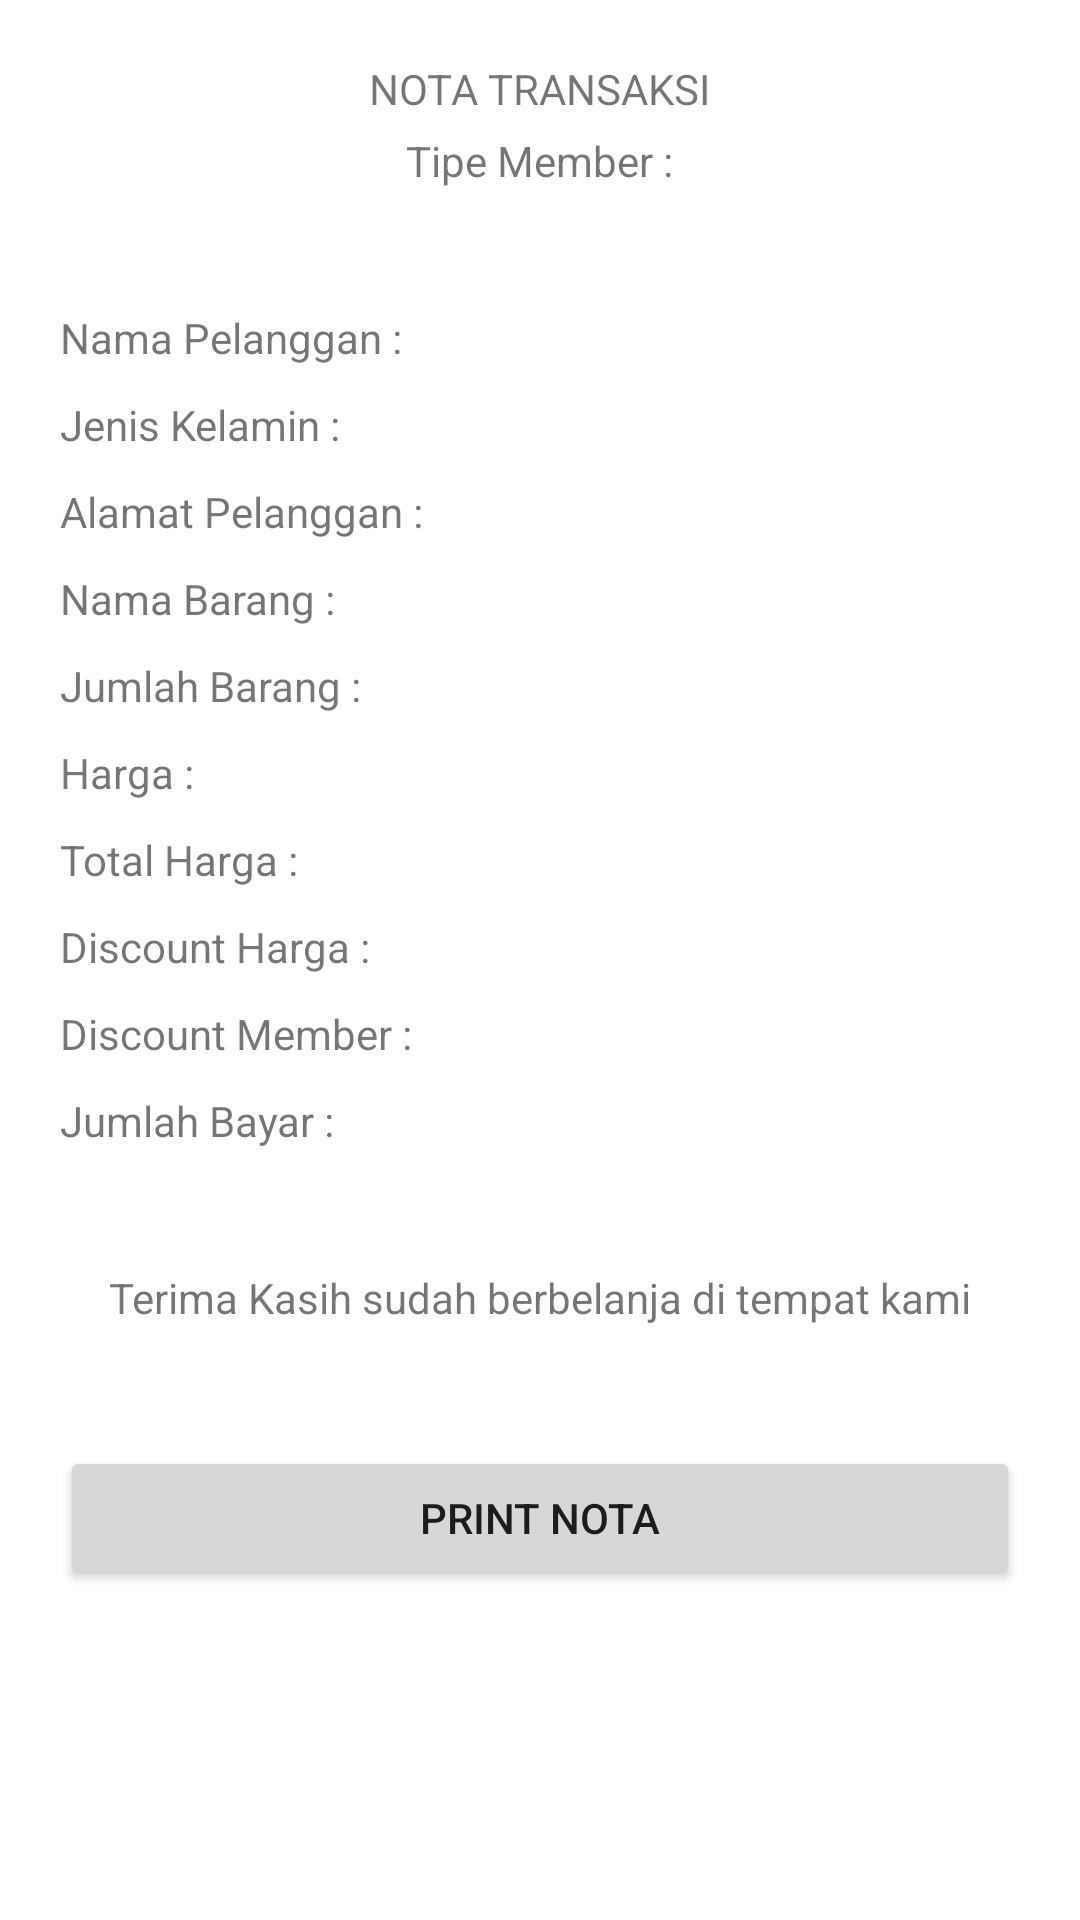

Reconstruct the res/layout file that produces this screen, plus the resources it refers to.
<!-- AndroidManifest.xml: application theme Theme.Kuis_muhammad_reda -->
<!-- res/layout/transaksi_2.xml -->
<?xml version="1.0" encoding="utf-8"?>
<RelativeLayout xmlns:android="http://schemas.android.com/apk/res/android"
    android:layout_width="match_parent"
    android:layout_height="match_parent"
    android:orientation="vertical">

    <TextView
        android:id="@+id/tvnotaTransaksi"
        android:text="@string/nota_transaksi"
        android:layout_centerHorizontal="true"
        android:layout_marginTop="20dp"
        android:layout_width="wrap_content"
        android:layout_height="wrap_content"
        />

    <TextView
        android:id="@+id/tvTipeMember"
        android:layout_width="wrap_content"
        android:layout_height="wrap_content"
        android:layout_below="@+id/tvnotaTransaksi"
        android:layout_centerHorizontal="true"
        android:layout_marginTop="5dp"
        android:text="@string/tipe_member" />

    <TextView
        android:id="@+id/tvnamaPelanggan"
        android:layout_width="wrap_content"
        android:layout_height="wrap_content"
        android:layout_below="@+id/tvTipeMember"
        android:layout_marginStart="20dp"
        android:layout_marginTop="40dp"
        android:text="@string/nama_pelanggan2" />

    <TextView
        android:id="@+id/tvJenisKelamin"
        android:layout_below="@+id/tvnamaPelanggan"
        android:layout_marginTop="10dp"
        android:text="@string/jenis_kelamin2"
        android:layout_marginStart="20dp"
        android:layout_width="wrap_content"
        android:layout_height="wrap_content"
        />
    <TextView
        android:id="@+id/tvAlamatPelanggan"
        android:layout_below="@+id/tvJenisKelamin"
        android:layout_marginTop="10dp"
        android:text="@string/alamat_pelanggan2"
        android:layout_marginStart="20dp"
        android:layout_width="wrap_content"
        android:layout_height="wrap_content"
        />

    <TextView
        android:id="@+id/tvNamaBarang"
        android:layout_width="wrap_content"
        android:layout_height="wrap_content"
        android:layout_below="@+id/tvAlamatPelanggan"
        android:layout_marginStart="20dp"
        android:layout_marginTop="10dp"
        android:text="@string/nama_barang2" />

    <TextView
        android:id="@+id/tvJumlahBarang"
        android:layout_below="@+id/tvNamaBarang"
        android:layout_marginTop="10dp"
        android:text="@string/jumlah_barang2"
        android:layout_marginStart="20dp"
        android:layout_width="wrap_content"
        android:layout_height="wrap_content"
        />

    <TextView
        android:id="@+id/tvHarga"
        android:layout_below="@+id/tvJumlahBarang"
        android:layout_marginTop="10dp"
        android:text="@string/harga"
        android:layout_marginStart="20dp"
        android:layout_width="wrap_content"
        android:layout_height="wrap_content"
        />

    <TextView
        android:id="@+id/tvTotalHarga"
        android:layout_below="@+id/tvHarga"
        android:layout_marginTop="10dp"
        android:text="@string/total_harga"
        android:layout_marginStart="20dp"
        android:layout_width="wrap_content"
        android:layout_height="wrap_content"
        />

    <TextView
        android:id="@+id/tvDiscHarga"
        android:layout_below="@+id/tvTotalHarga"
        android:layout_marginTop="10dp"
        android:text="@string/discount_harga"
        android:layout_marginStart="20dp"
        android:layout_width="wrap_content"
        android:layout_height="wrap_content"
        />

    <TextView
        android:id="@+id/tvDiscMember"
        android:layout_below="@+id/tvDiscHarga"
        android:layout_marginTop="10dp"
        android:text="@string/discount_member"
        android:layout_marginStart="20dp"
        android:layout_width="wrap_content"
        android:layout_height="wrap_content"
        />

    <TextView
        android:id="@+id/tvJumlahBayar"
        android:layout_below="@+id/tvDiscMember"
        android:layout_marginTop="10dp"
        android:text="@string/jumlah_bayar"
        android:layout_marginStart="20dp"
        android:layout_width="wrap_content"
        android:layout_height="wrap_content"
        />

    <TextView
        android:id="@+id/tvTerimaKasih"
        android:layout_below="@+id/tvJumlahBayar"
        android:layout_marginTop="40dp"
        android:text="@string/terima_kasih_sudah_berbelanja_di_tempat_kami"
       android:layout_centerHorizontal="true"
        android:layout_width="wrap_content"
        android:layout_height="wrap_content"
        />

    <Button
        android:id="@+id/btnPrintNota"
        android:layout_below="@id/tvTerimaKasih"
        android:layout_marginTop="40dp"
        android:text="@string/print_nota"
        android:layout_width="match_parent"
        android:layout_height="wrap_content"
        android:layout_marginStart="20dp"
        android:layout_marginEnd="20dp"
        />
</RelativeLayout>
<!-- resources referenced by this layout -->
<resources>
  <string name="alamat_pelanggan2">Alamat Pelanggan :</string>
  <string name="discount_harga">Discount Harga :</string>
  <string name="discount_member">Discount Member :</string>
  <string name="harga">Harga :</string>
  <string name="jenis_kelamin2">Jenis Kelamin :</string>
  <string name="jumlah_barang2">Jumlah Barang :</string>
  <string name="jumlah_bayar">Jumlah Bayar :</string>
  <string name="nama_barang2">Nama Barang :</string>
  <string name="nama_pelanggan2">Nama Pelanggan :</string>
  <string name="nota_transaksi">NOTA TRANSAKSI</string>
  <string name="print_nota">PRINT NOTA</string>
  <string name="terima_kasih_sudah_berbelanja_di_tempat_kami">Terima Kasih sudah berbelanja di tempat kami</string>
  <string name="tipe_member">Tipe Member :</string>
  <string name="total_harga">Total Harga :</string>
  <style name="Theme.Kuis_muhammad_reda" parent="Theme.MaterialComponents.Light.NoActionBar">
          
          <item name="colorPrimary">@color/purple_500</item>
          <item name="colorPrimaryVariant">@color/purple_700</item>
          <item name="colorOnPrimary">@color/white</item>
          
          <item name="colorSecondary">@color/teal_200</item>
          <item name="colorSecondaryVariant">@color/teal_700</item>
          <item name="colorOnSecondary">@color/black</item>
          
          <item name="android:statusBarColor" tools:targetApi="l">?attr/colorPrimaryVariant</item>
          
      </style>
  <!-- not gathered from this repository: default colours our renderer supplied (Android Studio template values) -->
  <color name="purple_500">#FF6200EE</color>
  <color name="purple_700">#FF3700B3</color>
  <color name="teal_200">#FF03DAC5</color>
  <color name="teal_700">#FF018786</color>
  <color name="black">#FF000000</color>
  <color name="white">#FFFFFFFF</color>
</resources>
